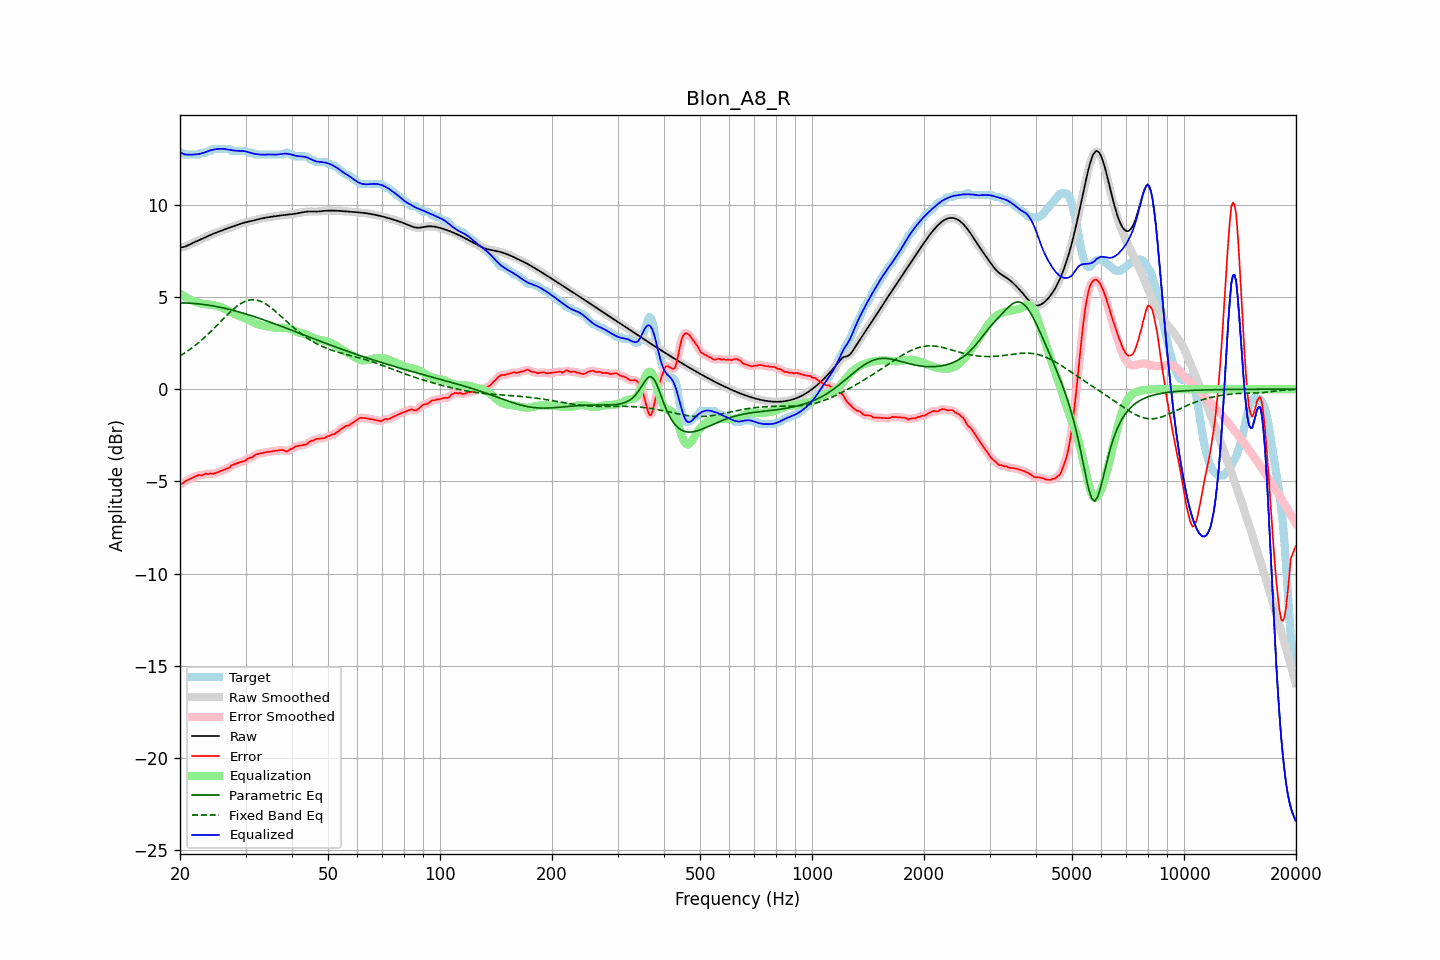

Source data for this figure (header and first rows):
frequency, raw, error, smoothed, error_smoothed, equalization, parametric_eq, fixed_band_eq, equalized_raw, equalized_smoothed, target
20.00, 7.67, -5.15, 7.67, -5.16, 5.17, 4.68, 1.80, 12.85, 12.85, 12.82
20.20, 7.69, -5.13, 7.68, -5.11, 5.12, 4.68, 1.86, 12.80, 12.80, 12.82
20.40, 7.70, -5.08, 7.70, -5.07, 5.06, 4.67, 1.91, 12.76, 12.76, 12.78
20.61, 7.72, -5.00, 7.72, -5.02, 5.01, 4.67, 1.97, 12.73, 12.73, 12.72
20.81, 7.76, -4.96, 7.76, -4.96, 4.96, 4.67, 2.02, 12.72, 12.71, 12.72
21.02, 7.80, -4.92, 7.80, -4.91, 4.91, 4.67, 2.09, 12.71, 12.71, 12.72
21.23, 7.84, -4.88, 7.84, -4.88, 4.87, 4.66, 2.15, 12.71, 12.71, 12.72
21.44, 7.88, -4.83, 7.88, -4.83, 4.83, 4.66, 2.21, 12.71, 12.71, 12.72
21.66, 7.93, -4.79, 7.93, -4.79, 4.79, 4.65, 2.27, 12.71, 12.71, 12.72
21.87, 7.97, -4.75, 7.97, -4.75, 4.75, 4.64, 2.34, 12.72, 12.72, 12.72
22.09, 8.01, -4.71, 8.01, -4.71, 4.72, 4.64, 2.41, 12.73, 12.73, 12.72
22.31, 8.05, -4.67, 8.05, -4.68, 4.69, 4.63, 2.48, 12.74, 12.74, 12.72
22.54, 8.08, -4.65, 8.08, -4.67, 4.67, 4.62, 2.55, 12.75, 12.75, 12.73
22.76, 8.12, -4.68, 8.12, -4.66, 4.65, 4.61, 2.63, 12.77, 12.77, 12.81
22.99, 8.16, -4.66, 8.16, -4.64, 4.63, 4.60, 2.71, 12.79, 12.79, 12.82
23.22, 8.20, -4.62, 8.20, -4.62, 4.62, 4.59, 2.78, 12.82, 12.82, 12.82
23.45, 8.24, -4.57, 8.24, -4.60, 4.61, 4.58, 2.86, 12.85, 12.85, 12.82
23.69, 8.28, -4.60, 8.28, -4.58, 4.60, 4.56, 2.95, 12.89, 12.89, 12.88
23.92, 8.32, -4.59, 8.32, -4.58, 4.59, 4.55, 3.03, 12.92, 12.92, 12.92
24.16, 8.36, -4.56, 8.36, -4.58, 4.58, 4.54, 3.11, 12.94, 12.94, 12.92
24.40, 8.40, -4.59, 8.40, -4.58, 4.57, 4.52, 3.20, 12.97, 12.97, 12.99
24.65, 8.44, -4.58, 8.44, -4.57, 4.55, 4.51, 3.29, 12.99, 12.99, 13.02
24.89, 8.47, -4.55, 8.47, -4.55, 4.54, 4.49, 3.37, 13.01, 13.01, 13.02
25.14, 8.50, -4.52, 8.50, -4.52, 4.51, 4.47, 3.46, 13.02, 13.02, 13.02
25.39, 8.53, -4.48, 8.54, -4.48, 4.49, 4.46, 3.55, 13.03, 13.03, 13.02
25.65, 8.57, -4.45, 8.57, -4.45, 4.46, 4.44, 3.64, 13.03, 13.03, 13.02
25.91, 8.60, -4.42, 8.60, -4.42, 4.43, 4.42, 3.73, 13.03, 13.03, 13.02
26.16, 8.63, -4.38, 8.64, -4.38, 4.39, 4.40, 3.82, 13.02, 13.02, 13.02
26.43, 8.67, -4.35, 8.67, -4.35, 4.35, 4.38, 3.91, 13.02, 13.01, 13.02
26.69, 8.70, -4.32, 8.70, -4.32, 4.30, 4.36, 3.99, 13.00, 13.00, 13.02
26.96, 8.73, -4.28, 8.73, -4.28, 4.26, 4.34, 4.08, 12.99, 12.99, 13.02
27.23, 8.77, -4.24, 8.77, -4.22, 4.21, 4.32, 4.16, 12.98, 12.98, 13.01
27.50, 8.80, -4.12, 8.80, -4.15, 4.16, 4.30, 4.24, 12.96, 12.96, 12.92
27.77, 8.83, -4.09, 8.83, -4.09, 4.12, 4.27, 4.32, 12.94, 12.94, 12.92
28.05, 8.86, -4.06, 8.86, -4.05, 4.08, 4.25, 4.40, 12.93, 12.93, 12.92
28.33, 8.89, -4.03, 8.89, -4.03, 4.04, 4.23, 4.47, 12.92, 12.92, 12.92
28.62, 8.92, -4.00, 8.92, -4.00, 4.00, 4.20, 4.53, 12.92, 12.92, 12.92
28.90, 8.95, -3.97, 8.95, -3.97, 3.97, 4.18, 4.59, 12.92, 12.92, 12.92
29.19, 8.98, -3.94, 8.98, -3.94, 3.94, 4.15, 4.65, 12.91, 12.91, 12.92
29.48, 9.00, -3.92, 9.00, -3.92, 3.91, 4.13, 4.70, 12.91, 12.91, 12.92
29.78, 9.03, -3.89, 9.03, -3.89, 3.87, 4.10, 4.74, 12.90, 12.90, 12.92
30.08, 9.05, -3.85, 9.05, -3.84, 3.84, 4.07, 4.78, 12.89, 12.89, 12.90
30.38, 9.07, -3.77, 9.07, -3.79, 3.79, 4.05, 4.81, 12.86, 12.86, 12.84
30.68, 9.09, -3.73, 9.09, -3.75, 3.75, 4.02, 4.83, 12.84, 12.84, 12.82
30.99, 9.11, -3.71, 9.11, -3.71, 3.70, 3.99, 4.84, 12.81, 12.81, 12.82
31.30, 9.13, -3.69, 9.13, -3.67, 3.66, 3.96, 4.85, 12.78, 12.78, 12.82
31.61, 9.15, -3.62, 9.15, -3.62, 3.61, 3.94, 4.85, 12.76, 12.76, 12.77
31.93, 9.17, -3.55, 9.17, -3.57, 3.57, 3.91, 4.84, 12.75, 12.75, 12.72
32.24, 9.19, -3.52, 9.19, -3.52, 3.54, 3.88, 4.82, 12.73, 12.73, 12.72
32.57, 9.22, -3.50, 9.22, -3.50, 3.51, 3.85, 4.80, 12.73, 12.72, 12.72
32.89, 9.24, -3.48, 9.24, -3.48, 3.48, 3.82, 4.77, 12.72, 12.72, 12.72
33.22, 9.26, -3.46, 9.26, -3.46, 3.46, 3.79, 4.73, 12.71, 12.71, 12.72
33.55, 9.28, -3.44, 9.28, -3.44, 3.44, 3.76, 4.69, 12.71, 12.71, 12.72
33.89, 9.29, -3.43, 9.29, -3.43, 3.42, 3.73, 4.64, 12.71, 12.71, 12.72
34.23, 9.31, -3.41, 9.31, -3.41, 3.41, 3.70, 4.58, 12.72, 12.72, 12.72
34.57, 9.32, -3.40, 9.32, -3.40, 3.40, 3.67, 4.52, 12.72, 12.72, 12.72
34.92, 9.34, -3.38, 9.34, -3.38, 3.38, 3.63, 4.46, 12.72, 12.72, 12.72
35.27, 9.35, -3.37, 9.35, -3.37, 3.37, 3.60, 4.39, 12.72, 12.72, 12.72
35.62, 9.36, -3.36, 9.36, -3.36, 3.35, 3.57, 4.32, 12.71, 12.71, 12.72
35.97, 9.37, -3.34, 9.37, -3.34, 3.34, 3.54, 4.25, 12.71, 12.71, 12.72
... 635 more rows
